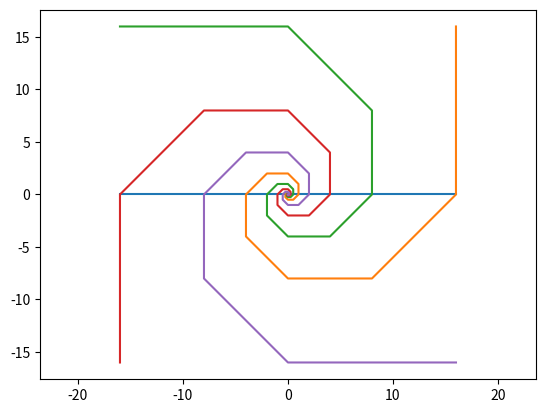

Here is the Python script that generated this plot:
import numpy as np
import matplotlib.pyplot as plt


def x_position(n, thelta=0):
    return np.sqrt(2)**n*np.cos(n*np.pi/4+thelta)


def y_position(n, thelta=0):
    return np.sqrt(2)**n*np.sin(n*np.pi/4+thelta)


axis_x_1 = [x_position(8), x_position(8, thelta=np.pi)]
axis_y_1 = [y_position(8), y_position(8, thelta=np.pi)]
plt.plot(axis_x_1, axis_y_1)

# axis_x_2 = [x_position(8), x_position(8, thelta=np.pi)]
# axis_y_2 = [y_position(8), y_position(8, thelta=np.pi)]
# plt.plot(axis_x_2, axis_y_2)


plt.plot()
x1 = [x_position(i, thelta=0) for i in range(-10, 10)]
y1 = [y_position(i, thelta=0) for i in range(-10, 10)]
plt.plot(x1, y1)

x2 = [x_position(i, thelta=np.pi/2) for i in range(-10, 10)]
y2 = [y_position(i, thelta=np.pi/2) for i in range(-10, 10)]
plt.plot(x2, y2)

x3 = [x_position(i, thelta=np.pi) for i in range(-10, 10)]
y3 = [y_position(i, thelta=np.pi) for i in range(-10, 10)]
plt.plot(x3, y3)

x4 = [x_position(i, thelta=3*np.pi/2) for i in range(-10, 10)]
y4 = [y_position(i, thelta=3*np.pi/2) for i in range(-10, 10)]
plt.plot(x4, y4)

plt.axis('equal')
plt.show()
